Photos from the image-classification dataset "CitrusLeafPathology-14-Aug" in the GitHub repository Aurelia-Maris-Crystalthrone/YouKang. Its 14 classes are: anthracnose, bacterial blight, black spot, citrus canker, citrus mite, curl leaf, curl virus, deficiency leaf, dry leaf, greening, healthy, melanose, sooty mould, spider mite.

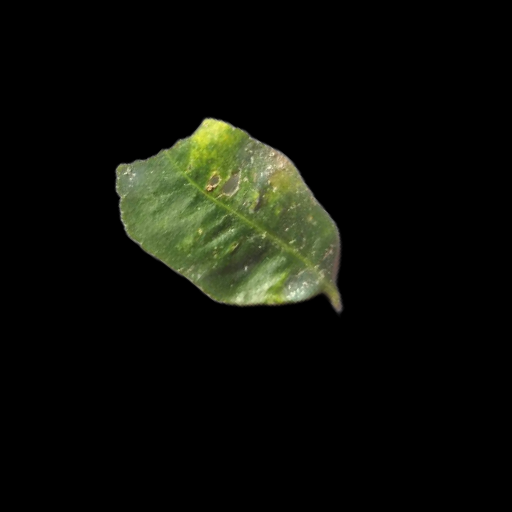
Label: sooty mould

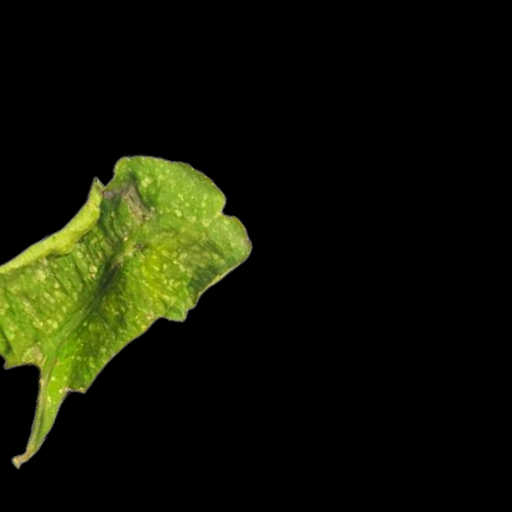
Label: citrus mite

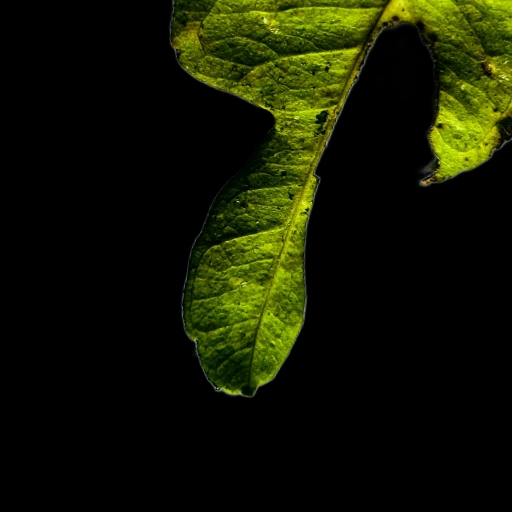
Label: deficiency leaf

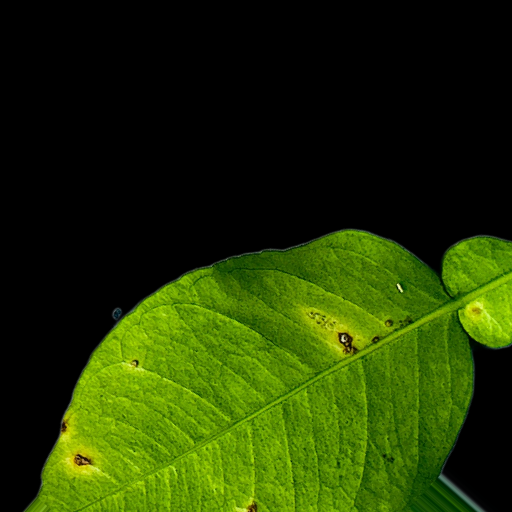
Label: anthracnose

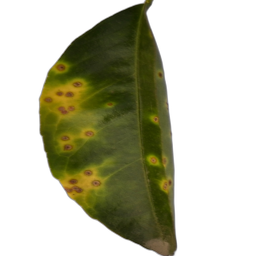
Label: citrus canker

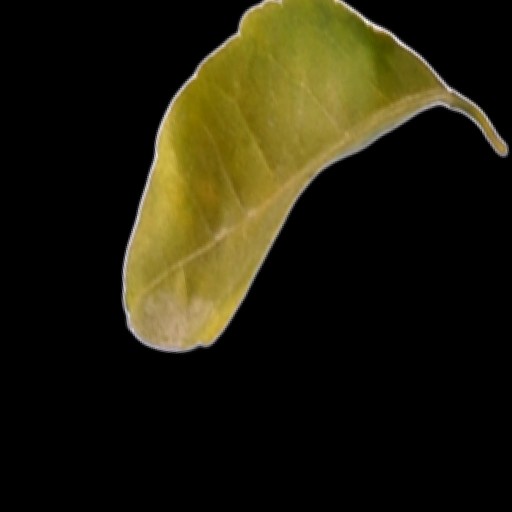
Label: black spot
